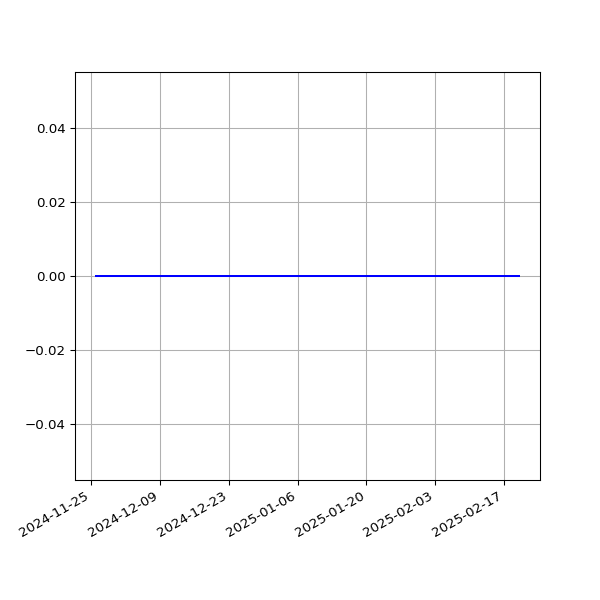

Values plotted in this chart, from the file beside it:
date, value
2024-11-26T00:35:06Z, 0
2024-11-27T00:31:55Z, 0
2024-11-28T00:32:31Z, 0
2024-11-29T00:38:50Z, 0
2024-11-30T00:35:33Z, 0
2024-12-01T00:35:40Z, 0
2024-12-02T00:31:54Z, 0
2024-12-03T00:33:00Z, 0
2024-12-04T00:31:25Z, 0
2024-12-08T00:46:26Z, 0
2025-01-13T00:58:49Z, 0
2025-01-15T00:53:30Z, 0
2025-01-17T00:49:53Z, 0
2025-01-20T00:38:07Z, 0
2025-01-28T00:36:37Z, 0
2025-01-29T00:34:24Z, 0
2025-02-09T00:31:59Z, 0
2025-02-11T00:34:47Z, 0
2025-02-16T00:34:05Z, 0
2025-02-20T00:38:35Z, 0
